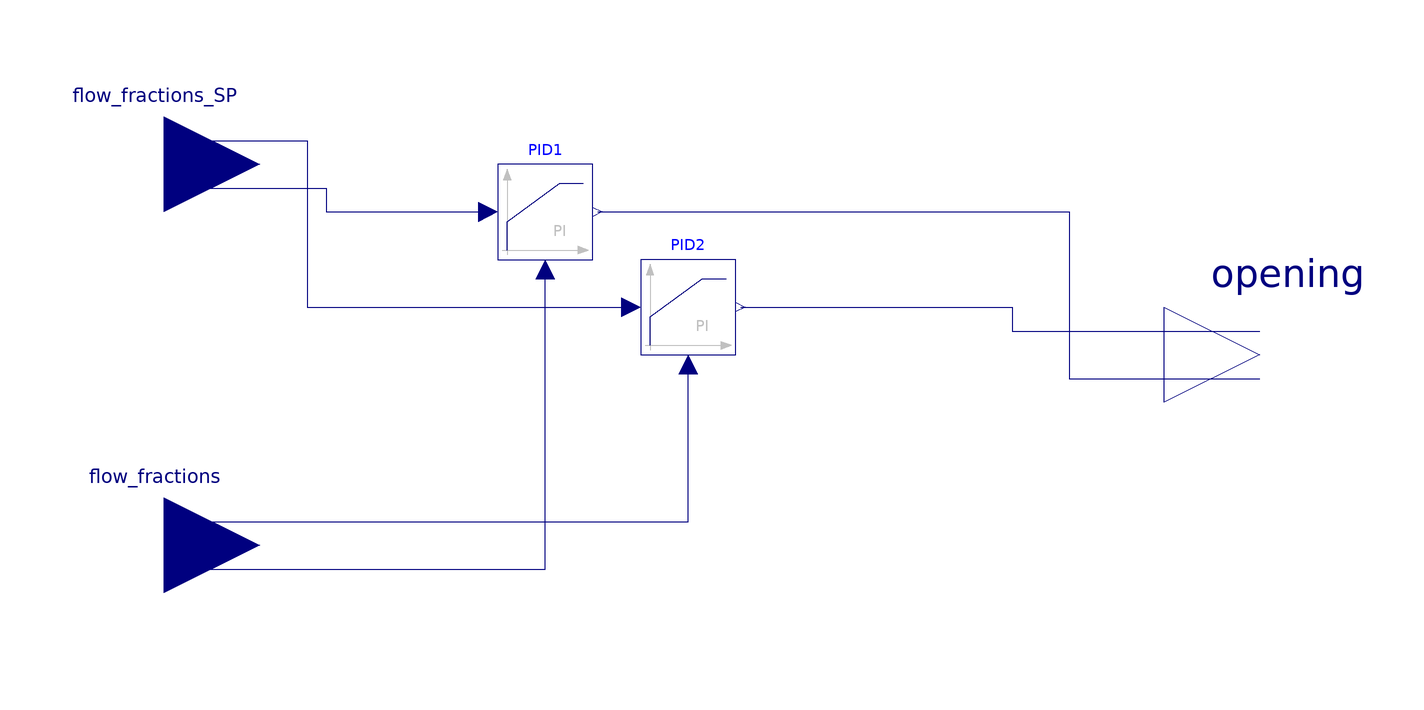

The component connection diagram of the Modelica model below, drawn from its own Placement and Line annotations.

model ValveControllerFlowFraction2
  "valve controller for opening based on flow fractions, 2 signals"
  parameter Real opening_start[2]=fill(1/2,2) "initial values for opening commands";
  .Modelica.Blocks.Interfaces.RealOutput  opening[2]
    "Relative opening in the range 0-1, indices correspond to {valve1, valve2}"
    annotation (Placement(transformation(extent={{100,-20},{140,20}})));
  .Modelica.Blocks.Interfaces.RealInput flow_fractions[2]
    "sensed flow fractions"
    annotation (Placement(transformation(extent={{-130,-60},{-90,-20}})));
  .Modelica.Blocks.Interfaces.RealInput flow_fractions_SP[2]
    "flow fractions setpoint"
    annotation (Placement(transformation(extent={{-130,20},{-90,60}})));
  .Modelica.Blocks.Continuous.LimPID PID1(
    controllerType=.Modelica.Blocks.Types.SimpleController.PI,
    yMax=1,
    yMin=0,
    initType=.Modelica.Blocks.Types.Init.InitialOutput,
    y_start=opening_start[1])
    annotation (Placement(transformation(extent={{-40,20},{-20,40}})));
  .Modelica.Blocks.Continuous.LimPID PID2(
    controllerType=.Modelica.Blocks.Types.SimpleController.PI,
    yMax=1,
    yMin=0,
    initType=.Modelica.Blocks.Types.Init.InitialOutput,
    y_start=opening_start[2])
    annotation (Placement(transformation(extent={{-10,0},{10,20}})));
equation
  connect(flow_fractions_SP[1], PID1.u_s) annotation (Line(points={{-110,35},{-76,
          35},{-76,30},{-42,30}},           color={0,0,127}));
  connect(flow_fractions[1], PID1.u_m) annotation (Line(points={{-110,-45},{-30,
          -45},{-30,18}},           color={0,0,127}));
  connect(flow_fractions_SP[2], PID2.u_s) annotation (Line(points={{-110,45},{-80,
          45},{-80,10},{-12,10}}, color={0,0,127}));
  connect(flow_fractions[2], PID2.u_m)
    annotation (Line(points={{-110,-35},{0,-35},{0,-2}}, color={0,0,127}));
  connect(PID1.y, opening[1]) annotation (Line(points={{-19,30},{80,30},{80,-5},
          {120,-5}},       color={0,0,127}));
  connect(PID2.y, opening[2]) annotation (Line(points={{11,10},{68,10},{68,5},{120,
          5}}, color={0,0,127}));
  annotation (Icon(coordinateSystem(preserveAspectRatio=false), graphics={
                                Rectangle(
        extent={{-100,-100},{100,100}},
        lineColor={0,0,127},
        fillColor={255,255,255},
        fillPattern=FillPattern.Solid), Text(
          extent={{-100,34},{100,-26}},
          textColor={28,108,200},
          textString="%name")}),                                 Diagram(
        coordinateSystem(preserveAspectRatio=false)));
end ValveControllerFlowFraction2;